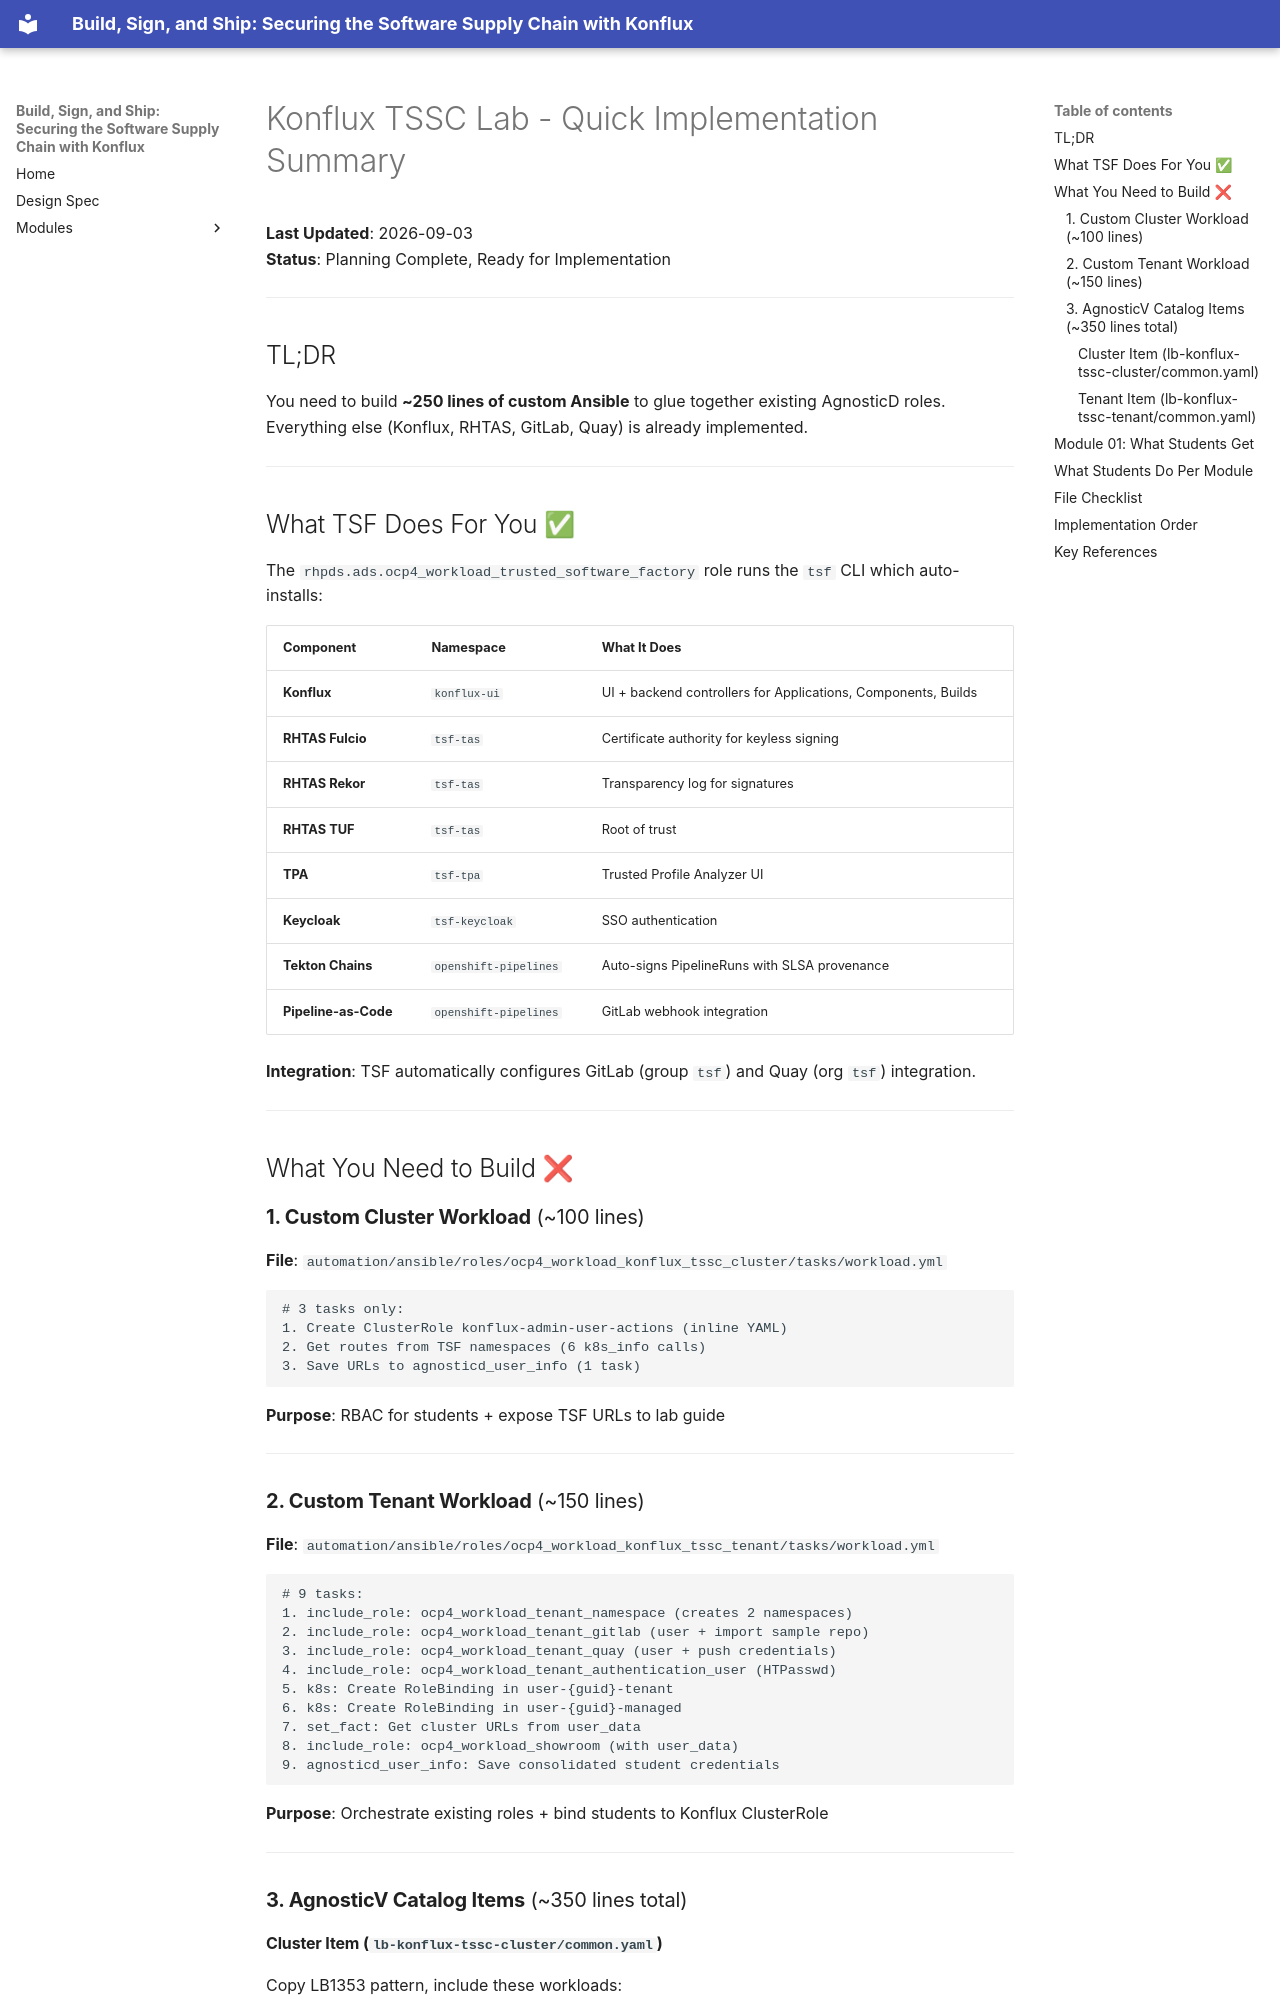

repository: rhpds/konflux-tssc-lab · page: IMPLEMENTATION_SUMMARY/index.html · generator: mkdocs

# Konflux TSSC Lab - Quick Implementation Summary

**Last Updated**: 2026-09-03  
**Status**: Planning Complete, Ready for Implementation

---

## TL;DR

You need to build **~250 lines of custom Ansible** to glue together existing AgnosticD roles. Everything else (Konflux, RHTAS, GitLab, Quay) is already implemented.

---

## What TSF Does For You ✅

The `rhpds.ads.ocp4_workload_trusted_software_factory` role runs the `tsf` CLI which auto-installs:

| Component | Namespace | What It Does |
|-----------|-----------|--------------|
| **Konflux** | `konflux-ui` | UI + backend controllers for Applications, Components, Builds |
| **RHTAS Fulcio** | `tsf-tas` | Certificate authority for keyless signing |
| **RHTAS Rekor** | `tsf-tas` | Transparency log for signatures |
| **RHTAS TUF** | `tsf-tas` | Root of trust |
| **TPA** | `tsf-tpa` | Trusted Profile Analyzer UI |
| **Keycloak** | `tsf-keycloak` | SSO authentication |
| **Tekton Chains** | `openshift-pipelines` | Auto-signs PipelineRuns with SLSA provenance |
| **Pipeline-as-Code** | `openshift-pipelines` | GitLab webhook integration |

**Integration**: TSF automatically configures GitLab (group `tsf`) and Quay (org `tsf`) integration.

---

## What You Need to Build ❌

### **1. Custom Cluster Workload** (~100 lines)
**File**: `automation/ansible/roles/ocp4_workload_konflux_tssc_cluster/tasks/workload.yml`

```yaml
# 3 tasks only:
1. Create ClusterRole konflux-admin-user-actions (inline YAML)
2. Get routes from TSF namespaces (6 k8s_info calls)
3. Save URLs to agnosticd_user_info (1 task)
```

**Purpose**: RBAC for students + expose TSF URLs to lab guide

---

### **2. Custom Tenant Workload** (~150 lines)
**File**: `automation/ansible/roles/ocp4_workload_konflux_tssc_tenant/tasks/workload.yml`

```yaml
# 9 tasks:
1. include_role: ocp4_workload_tenant_namespace (creates 2 namespaces)
2. include_role: ocp4_workload_tenant_gitlab (user + import sample repo)
3. include_role: ocp4_workload_tenant_quay (user + push credentials)
4. include_role: ocp4_workload_tenant_authentication_user (HTPasswd)
5. k8s: Create RoleBinding in user-{guid}-tenant
6. k8s: Create RoleBinding in user-{guid}-managed
7. set_fact: Get cluster URLs from user_data
8. include_role: ocp4_workload_showroom (with user_data)
9. agnosticd_user_info: Save consolidated student credentials
```

**Purpose**: Orchestrate existing roles + bind students to Konflux ClusterRole

---

### **3. AgnosticV Catalog Items** (~350 lines total)
